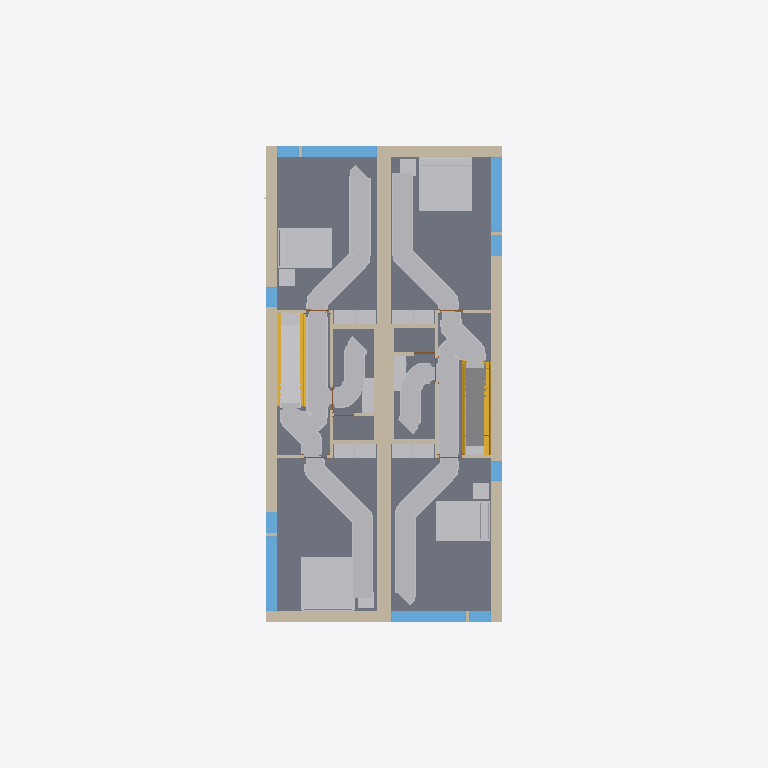
Plan cut of the same IFC building model at storey 'Level 2' (level 3.10 m, cut at 4.50 m), seen from above with north up, elements coloured by IFC class: 38 other elements (light grey), 19 walls (beige), 10 windows (light blue), 8 slabs (grey), 7 doors (brown), 2 stairs (yellow). Cut surfaces are drawn darker.
Extent 9.3 m × 26.6 m × 8.2 m (x, y, z). Storeys (4): T/FDN at -1.25 m; Level 1 at 0.00 m; Level 2 at 3.10 m; Roof at 6.00 m. Elements (247): 61 IfcFurnishingElement, 56 IfcWallStandardCase, 40 IfcBuildingElementProxy, 24 IfcWindow, 20 IfcSlab, 14 IfcDoor, 13 IfcCovering, 8 IfcBeam, 7 IfcFooting, 2 IfcStair, 1 IfcRoof, 1 IfcWall.

HEADER;
FILE_DESCRIPTION(('ViewDefinition [CoordinationView]'),'2;1');
FILE_NAME('0001','2011-09-07T12:28:29',(''),(''),'Autodesk Revit Architecture 2011 - 1.0','20100326_1700','');
FILE_SCHEMA(('IFC2X3'));
ENDSEC;
DATA;
#34=IFCPROJECT('1xS3BCk291UvhgP2a6eflL',#33,'0001',$,$,'Duplex Apartment','Project Status',(#27,#28,#39119),#23);
#38274=IFCSITE('1xS3BCk291UvhgP2a6eflN',#33,'Default',$,'',#38273,$,$,.ELEMENT.,$,$,$,$,$);
#36=IFCBUILDING('1xS3BCk291UvhgP2a6eflK',#33,$,$,$,#25,$,$,.ELEMENT.,$,$,$);
#39=IFCBUILDINGSTOREY('1xS3BCk291UvhgP2dvNMKI',#33,'Level 1',$,$,#38,$,$,.ELEMENT.,0.0);
#43=IFCBUILDINGSTOREY('1xS3BCk291UvhgP2dvNMQJ',#33,'Level 2',$,$,#42,$,$,.ELEMENT.,3.100000000000378);
#47=IFCBUILDINGSTOREY('1xS3BCk291UvhgP2dvNsgp',#33,'T/FDN',$,$,#46,$,$,.ELEMENT.,-1.25);
#51=IFCBUILDINGSTOREY('1xS3BCk291UvhgP2dvNtSE',#33,'Roof',$,$,#50,$,$,.ELEMENT.,6.00000000000039);
#20958=IFCSLAB('2OBrcmyk58NupXoVOHUtBP',#33,'Floor:Finish Floor - Wood:169308',$,'Floor:Finish Floor - Wood',#20941,#20957,'169308',.FLOOR.);
#20792=IFCSLAB('2OBrcmyk58NupXoVOHUtC0',#33,'Floor:Finish Floor - Wood:169093',$,'Floor:Finish Floor - Wood',#20775,#20791,'169093',.FLOOR.);
#21013=IFCSLAB('2OBrcmyk58NupXoVOHUt8F',#33,'Floor:Finish Floor - Wood:169354',$,'Floor:Finish Floor - Wood',#20996,#21012,'169354',.FLOOR.);
#20903=IFCSLAB('2OBrcmyk58NupXoVOHUtDX',#33,'Floor:Finish Floor - Wood:169188',$,'Floor:Finish Floor - Wood',#20886,#20902,'169188',.FLOOR.);
#61248=IFCBUILDINGELEMENTPROXY('1JXzZh9Bz1FRKMlWOBQvhP',#61247,'EscapeRoute3D_Space 1_6_floor_1',$,$,#64065,#64059,$,$);
#5399=IFCWALL('2O2Fr$t4X7Zf8NOew3FKau',#33,'Basic Wall:Party Wall - CMU Residential Unit Dimising Wall:143239',$,'Basic Wall:Party Wall - CMU Residential Unit Dimising Wall:128555',#5302,#5398,'143239');
#47729=IFCBUILDINGELEMENTPROXY('1rMc4nssb24fdToY1pSRGY',#47728,'EscapeRoute3D_Space 1_1_floor_1',$,$,#49637,#49630,$,$);
#5498=IFCWALLSTANDARDCASE('2O2Fr$t4X7Zf8NOew3FLR9',#33,'Basic Wall:Exterior - Brick on Block:143478',$,'Basic Wall:Exterior - Brick on Block:130892',#5479,#5497,'143478');
#5598=IFCWALLSTANDARDCASE('2O2Fr$t4X7Zf8NOew3FLPP',#33,'Basic Wall:Exterior - Brick on Block:143590',$,'Basic Wall:Exterior - Brick on Block:130892',#5579,#5597,'143590');
#65569=IFCBUILDINGELEMENTPROXY('1Kx2umSCv7uvFrryzbzl$H',#65568,'EscapeRoute3D_Space 1_7_floor_1',$,$,#67476,#67470,$,$);
#54062=IFCBUILDINGELEMENTPROXY('3mmglQtLL2hfy92KYV4BzO',#54061,'EscapeRoute3D_Space 1_3_floor_1',$,$,#56879,#56873,$,$);
#20657=IFCFURNISHINGELEMENT('2OBrcmyk58NupXoVOHUtI8',#33,'M_Bed-Standard:1981 x 2032mm - King:1981 x 2032mm - King:168717',$,'1981 x 2032mm - King',#20656,#20650,'168717');
#20726=IFCFURNISHINGELEMENT('2OBrcmyk58NupXoVOHUtHN',#33,'M_Bed-Standard:1981 x 2032mm - King:1981 x 2032mm - King:168914',$,'1981 x 2032mm - King',#20725,#20719,'168914');
#21195=IFCSLAB('2OBrcmyk58NupXoVOHUt2f',#33,'Floor:Finish Floor - Ceramic Tile:169772',$,'Floor:Finish Floor - Ceramic Tile',#21185,#21194,'169772',.FLOOR.);
#21336=IFCSLAB('2OBrcmyk58NupXoVOHUt0F',#33,'Floor:Finish Floor - Ceramic Tile:169866',$,'Floor:Finish Floor - Ceramic Tile',#21326,#21335,'169866',.FLOOR.);
#19275=IFCFURNISHINGELEMENT('2OBrcmyk58NupXoVOHUtM4',#33,'M_Bed-Standard:1525 x 2007mm - Queen:1525 x 2007mm - Queen:168449',$,'1525 x 2007mm - Queen',#19274,#19268,'168449');
#20755=IFCFURNISHINGELEMENT('2OBrcmyk58NupXoVOHUtEr',#33,'M_Bed-Standard:1525 x 2007mm - Queen:1525 x 2007mm - Queen:169008',$,'1525 x 2007mm - Queen',#20754,#20748,'169008');
#51145=IFCBUILDINGELEMENTPROXY('2ojh$M11vA6eYdwL908fXh',#51144,'EscapeRoute3D_Space 1_2_floor_1',$,$,#52558,#52552,$,$);
#5448=IFCWALLSTANDARDCASE('2O2Fr$t4X7Zf8NOew3FLQD',#33,'Basic Wall:Exterior - Brick on Block:143410',$,'Basic Wall:Exterior - Brick on Block:130892',#5429,#5447,'143410');
#5548=IFCWALLSTANDARDCASE('2O2Fr$t4X7Zf8NOew3FLOH',#33,'Basic Wall:Exterior - Brick on Block:143534',$,'Basic Wall:Exterior - Brick on Block:130892',#5529,#5547,'143534');
#58383=IFCBUILDINGELEMENTPROXY('1PVnegngjEiu252hO2OyVR',#58382,'EscapeRoute3D_Space 1_4_floor_1',$,$,#59744,#59738,$,$);
#68980=IFCBUILDINGELEMENTPROXY('07bzi6KUbDdeoODZR5kAD5',#68979,'EscapeRoute3D_Space 1_8_floor_1',$,$,#70341,#70335,$,$);
#49674=IFCBUILDINGELEMENTPROXY('15LPmwffH55fPLb4RmWgH$',#49673,'EscapeRoute3D_Space 1_1_floor_0',$,$,#51113,#51107,$,$);
#21147=IFCSLAB('2OBrcmyk58NupXoVOHUt5W',#33,'Floor:Finish Floor - Wood:169701',$,'Floor:Finish Floor - Wood',#21118,#21146,'169701',.FLOOR.);
#21080=IFCSLAB('2OBrcmyk58NupXoVOHUt8s',#33,'Floor:Finish Floor - Wood:169395',$,'Floor:Finish Floor - Wood',#21051,#21079,'169395',.FLOOR.);
#64098=IFCBUILDINGELEMENTPROXY('10Hwwks0bBmfqzheQtv5GL',#64097,'EscapeRoute3D_Space 1_6_floor_0',$,$,#65537,#65531,$,$);
#9021=IFCSTAIR('0wkEuT1wr1kOyafLY4v_O1',#33,'Stair:Residential - 200mm Max Riser 250mm Tread:151086',$,'Stair:Residential - 200mm Max Riser 250mm Tread',#8411,$,'151086',.STRAIGHT_RUN_STAIR.);
#32116=IFCSTAIR('21ldoMpbP4VfsJ0XGY_34d',#33,'Stair:Residential - 200mm Max Riser 250mm Tread:198878',$,'Stair:Residential - 200mm Max Riser 250mm Tread',#31507,$,'198878',.STRAIGHT_RUN_STAIR.);
#7190=IFCWINDOW('1hOSvn6df7F8_7GcBWlSXO',#33,'M_Fixed:2800mm x 2410mm:2800mm x 2410mm:147686',$,'2800mm x 2410mm',#7189,#7184,'147686',2.409999999999996,2.8);
#7795=IFCWINDOW('1hOSvn6df7F8_7GcBWlS_W',#33,'M_Fixed:2800mm x 2410mm:2800mm x 2410mm:149278',$,'2800mm x 2410mm',#7794,#7789,'149278',2.409999999999996,2.8);
#21980=IFCWINDOW('1l0GAJtRTFv8$zmKJOH4$e',#33,'M_Fixed:2800mm x 2410mm:2800mm x 2410mm:180318',$,'2800mm x 2410mm',#21979,#21974,'180318',2.409999999999996,2.8);
#22188=IFCWINDOW('1l0GAJtRTFv8$zmKJOH4pU',#33,'M_Fixed:2800mm x 2410mm:2800mm x 2410mm:181096',$,'2800mm x 2410mm',#22187,#22182,'181096',2.409999999999996,2.8);
#61250=IFCBUILDINGELEMENTPROXY('0Pxfm2zNDEfgKyr45E737s',#61249,'EscapeRoutePlan_Space 1_6_floor_1',$,$,#64070,#64060,$,$);
#54064=IFCBUILDINGELEMENTPROXY('0UL7m7hxD5gutOuELtqjXx',#54063,'EscapeRoutePlan_Space 1_3_floor_1',$,$,#56884,#56874,$,$);
#47731=IFCBUILDINGELEMENTPROXY('1Uqrg81E1EkOuLX3ibUU$T',#47730,'EscapeRoutePlan_Space 1_1_floor_1',$,$,#49642,#49631,$,$);
#31431=IFCWALLSTANDARDCASE('0dxE1Sy6nDqfpDb5vIMNiA',#33,'Basic Wall:Interior - Furring (152 mm Stud):193247',$,'Basic Wall:Interior - Furring (152 mm Stud):187795',#31418,#31430,'193247');
#31476=IFCWALLSTANDARDCASE('0dxE1Sy6nDqfpDb5vIMN_Z',#33,'Basic Wall:Interior - Furring (152 mm Stud):194166',$,'Basic Wall:Interior - Furring (152 mm Stud):187795',#31463,#31475,'194166');
#65571=IFCBUILDINGELEMENTPROXY('1u_FzNCwDCawrXXEjwJe$S',#65570,'EscapeRoutePlan_Space 1_7_floor_1',$,$,#67481,#67471,$,$);
#51147=IFCBUILDINGELEMENTPROXY('3H65f9KlLC2A7LcNdhQDs4',#51146,'EscapeRoutePlan_Space 1_2_floor_1',$,$,#52563,#52553,$,$);
#5687=IFCWALLSTANDARDCASE('2O2Fr$t4X7Zf8NOew3FLIE',#33,'Basic Wall:Interior - Partition (92mm Stud):143921',$,'Basic Wall:Interior - Partition (92mm Stud):128360',#5674,#5686,'143921');
#5948=IFCWALLSTANDARDCASE('2O2Fr$t4X7Zf8NOew3FL9r',#33,'Basic Wall:Interior - Partition (92mm Stud):144586',$,'Basic Wall:Interior - Partition (92mm Stud):128360',#5935,#5947,'144586');
#12574=IFCFURNISHINGELEMENT('0wkEuT1wr1kOyafLY4vyu$',#33,'M_Tall Cabinet-Single Door(2):800 mm:800 mm:157200',$,'800 mm',#12573,#12567,'157200');
#12976=IFCFURNISHINGELEMENT('0wkEuT1wr1kOyafLY4vy_8',#33,'M_Tall Cabinet-Single Door(2):800 mm:800 mm:157607',$,'800 mm',#12975,#12969,'157607');
#13331=IFCFURNISHINGELEMENT('0wkEuT1wr1kOyafLY4vy3H',#33,'M_Tall Cabinet-Single Door(2):800 mm:800 mm:157950',$,'800 mm',#13330,#13324,'157950');
#13685=IFCFURNISHINGELEMENT('0wkEuT1wr1kOyafLY4vy3G',#33,'M_Tall Cabinet-Single Door(2):800 mm:800 mm:157951',$,'800 mm',#13684,#13678,'157951');
#14394=IFCFURNISHINGELEMENT('0wkEuT1wr1kOyafLY4vy4F',#33,'M_Tall Cabinet-Single Door(2):800 mm:800 mm:157984',$,'800 mm',#14393,#14387,'157984');
#14040=IFCFURNISHINGELEMENT('0wkEuT1wr1kOyafLY4vy4m',#33,'M_Tall Cabinet-Single Door(2):800 mm:800 mm:157983',$,'800 mm',#14039,#14033,'157983');
#14749=IFCFURNISHINGELEMENT('0wkEuT1wr1kOyafLY4vy6l',#33,'M_Tall Cabinet-Single Door(2):800 mm:800 mm:158080',$,'800 mm',#14748,#14742,'158080');
#15103=IFCFURNISHINGELEMENT('0wkEuT1wr1kOyafLY4vy6k',#33,'M_Tall Cabinet-Single Door(2):800 mm:800 mm:158081',$,'800 mm',#15102,#15096,'158081');
#36497=IFCFURNISHINGELEMENT('2kvhekJrnDjRw0CDkKW$UD',#33,'M_Table-Coffee:0610 x 0610 x 0610mm:0610 x 0610 x 0610mm:206283',$,'0610 x 0610 x 0610mm',#36496,#36490,'206283');
#36584=IFCFURNISHINGELEMENT('2kvhekJrnDjRw0CDkKW$fQ',#33,'M_Table-Coffee:0610 x 0610 x 0610mm:0610 x 0610 x 0610mm:206876',$,'0610 x 0610 x 0610mm',#36583,#36577,'206876');
#7639=IFCWINDOW('1hOSvn6df7F8_7GcBWlSp1',#33,'M_Casement:819mm x 759mm:819mm x 759mm:148607',$,'819mm x 759mm',#7638,#7633,'148607',0.7590000000000007,0.819);
#7899=IFCWINDOW('1hOSvn6df7F8_7GcBWlS1M',#33,'M_Casement:819mm x 759mm:819mm x 759mm:149736',$,'819mm x 759mm',#7898,#7893,'149736',0.7590000000000007,0.8190000000000001);
#36526=IFCFURNISHINGELEMENT('2kvhekJrnDjRw0CDkKW$JW',#33,'M_Table-Coffee:0610 x 0610 x 0610mm:0610 x 0610 x 0610mm:206502',$,'0610 x 0610 x 0610mm',#36525,#36519,'206502');
#22136=IFCWINDOW('1l0GAJtRTFv8$zmKJOH4oq',#33,'M_Casement:819mm x 759mm:819mm x 759mm:180994',$,'819mm x 759mm',#22135,#22130,'180994',0.7590000000000007,0.8190000000000001);
#22292=IFCWINDOW('1l0GAJtRTFv8$zmKJOH4gQ',#33,'M_Casement:819mm x 759mm:819mm x 759mm:181548',$,'819mm x 759mm',#22291,#22286,'181548',0.7590000000000007,0.8190000000000001);
#5775=IFCWALLSTANDARDCASE('2O2Fr$t4X7Zf8NOew3FLMr',#33,'Basic Wall:Interior - Plumbing (152mm Stud):144138',$,'Basic Wall:Interior - Plumbing (152mm Stud):128382',#5762,#5774,'144138');
#6080=IFCWALLSTANDARDCASE('2O2Fr$t4X7Zf8NOew3FLCm',#33,'Basic Wall:Interior - Plumbing (152mm Stud):144783',$,'Basic Wall:Interior - Plumbing (152mm Stud):128382',#6067,#6079,'144783');
#22396=IFCWINDOW('1l0GAJtRTFv8$zmKJOH4aS',#33,'M_Fixed:750mm x 2200mm:750mm x 2200mm:181930',$,'750mm x 2200mm',#22395,#22390,'181930',2.199999999999997,0.7499999999999984);
#22448=IFCWINDOW('1l0GAJtRTFv8$zmKJOH4ZZ',#33,'M_Fixed:750mm x 2200mm:750mm x 2200mm:182101',$,'750mm x 2200mm',#22447,#22442,'182101',2.199999999999997,0.7499999999999996);
#35783=IFCFURNISHINGELEMENT('2gRXFgjRn2HPE$YoDLX0mp',#33,'M_Vanity Cabinet-Double Door Sink Unit:650 x 450 mm:650 x 450 mm:204934',$,'650 x 450 mm',#35782,#35776,'204934');
#36151=IFCFURNISHINGELEMENT('2gRXFgjRn2HPE$YoDLX0ra',#33,'M_Vanity Cabinet-Double Door Sink Unit:650 x 450 mm:650 x 450 mm:205265',$,'650 x 450 mm',#36150,#36144,'205265');
#35854=IFCFURNISHINGELEMENT('2gRXFgjRn2HPE$YoDLX0q2',#33,'M_Vanity Cabinet-Double Door Sink Unit:650 x 450 mm:650 x 450 mm:205239',$,'650 x 450 mm',#35853,#35847,'205239');
#5859=IFCWALLSTANDARDCASE('2O2Fr$t4X7Zf8NOew3FLKI',#33,'Basic Wall:Interior - Partition (92mm Stud):144301',$,'Basic Wall:Interior - Partition (92mm Stud):128360',#5846,#5858,'144301');
#6036=IFCWALLSTANDARDCASE('2O2Fr$t4X7Zf8NOew3FLEJ',#33,'Basic Wall:Interior - Partition (92mm Stud):144684',$,'Basic Wall:Interior - Partition (92mm Stud):128360',#6023,#6035,'144684');
#36555=IFCFURNISHINGELEMENT('2kvhekJrnDjRw0CDkKW$KL',#33,'M_Table-Coffee:0610 x 0610 x 0610mm:0610 x 0610 x 0610mm:206675',$,'0610 x 0610 x 0610mm',#36554,#36548,'206675');
#36125=IFCFURNISHINGELEMENT('2gRXFgjRn2HPE$YoDLX0rb',#33,'M_Vanity Cabinet-Double Door Sink Unit:650 x 450 mm:650 x 450 mm:205264',$,'650 x 450 mm',#36124,#36118,'205264');
#68982=IFCBUILDINGELEMENTPROXY('1ENa8duUL9$x9ucrVu_E_Y',#68981,'EscapeRoutePlan_Space 1_8_floor_1',$,$,#70346,#70336,$,$);
#58385=IFCBUILDINGELEMENTPROXY('0GVmUItrT4DAQ59q2RIPtz',#58384,'EscapeRoutePlan_Space 1_4_floor_1',$,$,#59749,#59739,$,$);
#5642=IFCWALLSTANDARDCASE('2O2Fr$t4X7Zf8NOew3FLTF',#33,'Basic Wall:Interior - Partition (92mm Stud):143856',$,'Basic Wall:Interior - Partition (92mm Stud):128360',#5629,#5641,'143856');
#5903=IFCWALLSTANDARDCASE('2O2Fr$t4X7Zf8NOew3FL8v',#33,'Basic Wall:Interior - Partition (92mm Stud):144518',$,'Basic Wall:Interior - Partition (92mm Stud):128360',#5890,#5902,'144518');
#5731=IFCWALLSTANDARDCASE('2O2Fr$t4X7Zf8NOew3FLJd',#33,'Basic Wall:Interior - Partition (92mm Stud):143960',$,'Basic Wall:Interior - Partition (92mm Stud):128360',#5718,#5730,'143960');
#5992=IFCWALLSTANDARDCASE('2O2Fr$t4X7Zf8NOew3FL96',#33,'Basic Wall:Interior - Partition (92mm Stud):144633',$,'Basic Wall:Interior - Partition (92mm Stud):128360',#5979,#5991,'144633');
#35357=IFCWALLSTANDARDCASE('1aj$VJZFn2TxepZUBcKpZw',#33,'Basic Wall:Interior - Partition (92mm Stud):203998',$,'Basic Wall:Interior - Partition (92mm Stud):128360',#35344,#35356,'203998');
#64100=IFCBUILDINGELEMENTPROXY('2DFCtgEnz4xx1JAj72uQPs',#64099,'EscapeRoutePlan_Space 1_6_floor_0',$,$,#65542,#65532,$,$);
#35199=IFCWALLSTANDARDCASE('1aj$VJZFn2TxepZUBcKpvt',#33,'Basic Wall:Interior - Partition (92mm Stud):203347',$,'Basic Wall:Interior - Partition (92mm Stud):128360',#35186,#35198,'203347');
#35413=IFCDOOR('1aj$VJZFn2TxepZUBcKpac',#33,'M_Single-Flush:0762 x 2032mm:0762 x 2032mm:204034',$,'0762 x 2032mm',#35412,#35407,'204034',2.032,0.762);
#49676=IFCBUILDINGELEMENTPROXY('1xSaqOcr92SeaOomGT9R89',#49675,'EscapeRoutePlan_Space 1_1_floor_0',$,$,#51118,#51108,$,$);
#16115=IFCDOOR('2OBrcmyk58NupXoVOHUvPL',#33,'M_Single-Flush:0864 x 2032mm:0864 x 2032mm:160208',$,'0864 x 2032mm',#16114,#16109,'160208',2.032,0.8639999999999995);
#8283=IFCDOOR('1hOSvn6df7F8_7GcBWlSFK',#33,'M_Single-Flush:0864 x 2032mm:0864 x 2032mm:150378',$,'0864 x 2032mm',#8282,#8277,'150378',2.032,0.8639999999999999);
#8386=IFCDOOR('1hOSvn6df7F8_7GcBWlSDm',#33,'M_Single-Flush:0864 x 2032mm:0864 x 2032mm:150478',$,'0864 x 2032mm',#8385,#8380,'150478',2.032,0.8639999999999995);
#15962=IFCDOOR('2OBrcmyk58NupXoVOHUuXp',#33,'M_Single-Flush:0864 x 2032mm:0864 x 2032mm:159734',$,'0864 x 2032mm',#15961,#15956,'159734',2.032,0.8639999999999995);
#16013=IFCDOOR('2OBrcmyk58NupXoVOHUvVV',#33,'M_Single-Flush:0864 x 2032mm:0864 x 2032mm:159834',$,'0864 x 2032mm',#16012,#16007,'159834',2.032,0.8639999999999995);
#16064=IFCDOOR('2OBrcmyk58NupXoVOHUvR4',#33,'M_Single-Flush:0864 x 2032mm:0864 x 2032mm:160065',$,'0864 x 2032mm',#16063,#16058,'160065',2.032,0.8639999999999985);
ENDSEC;